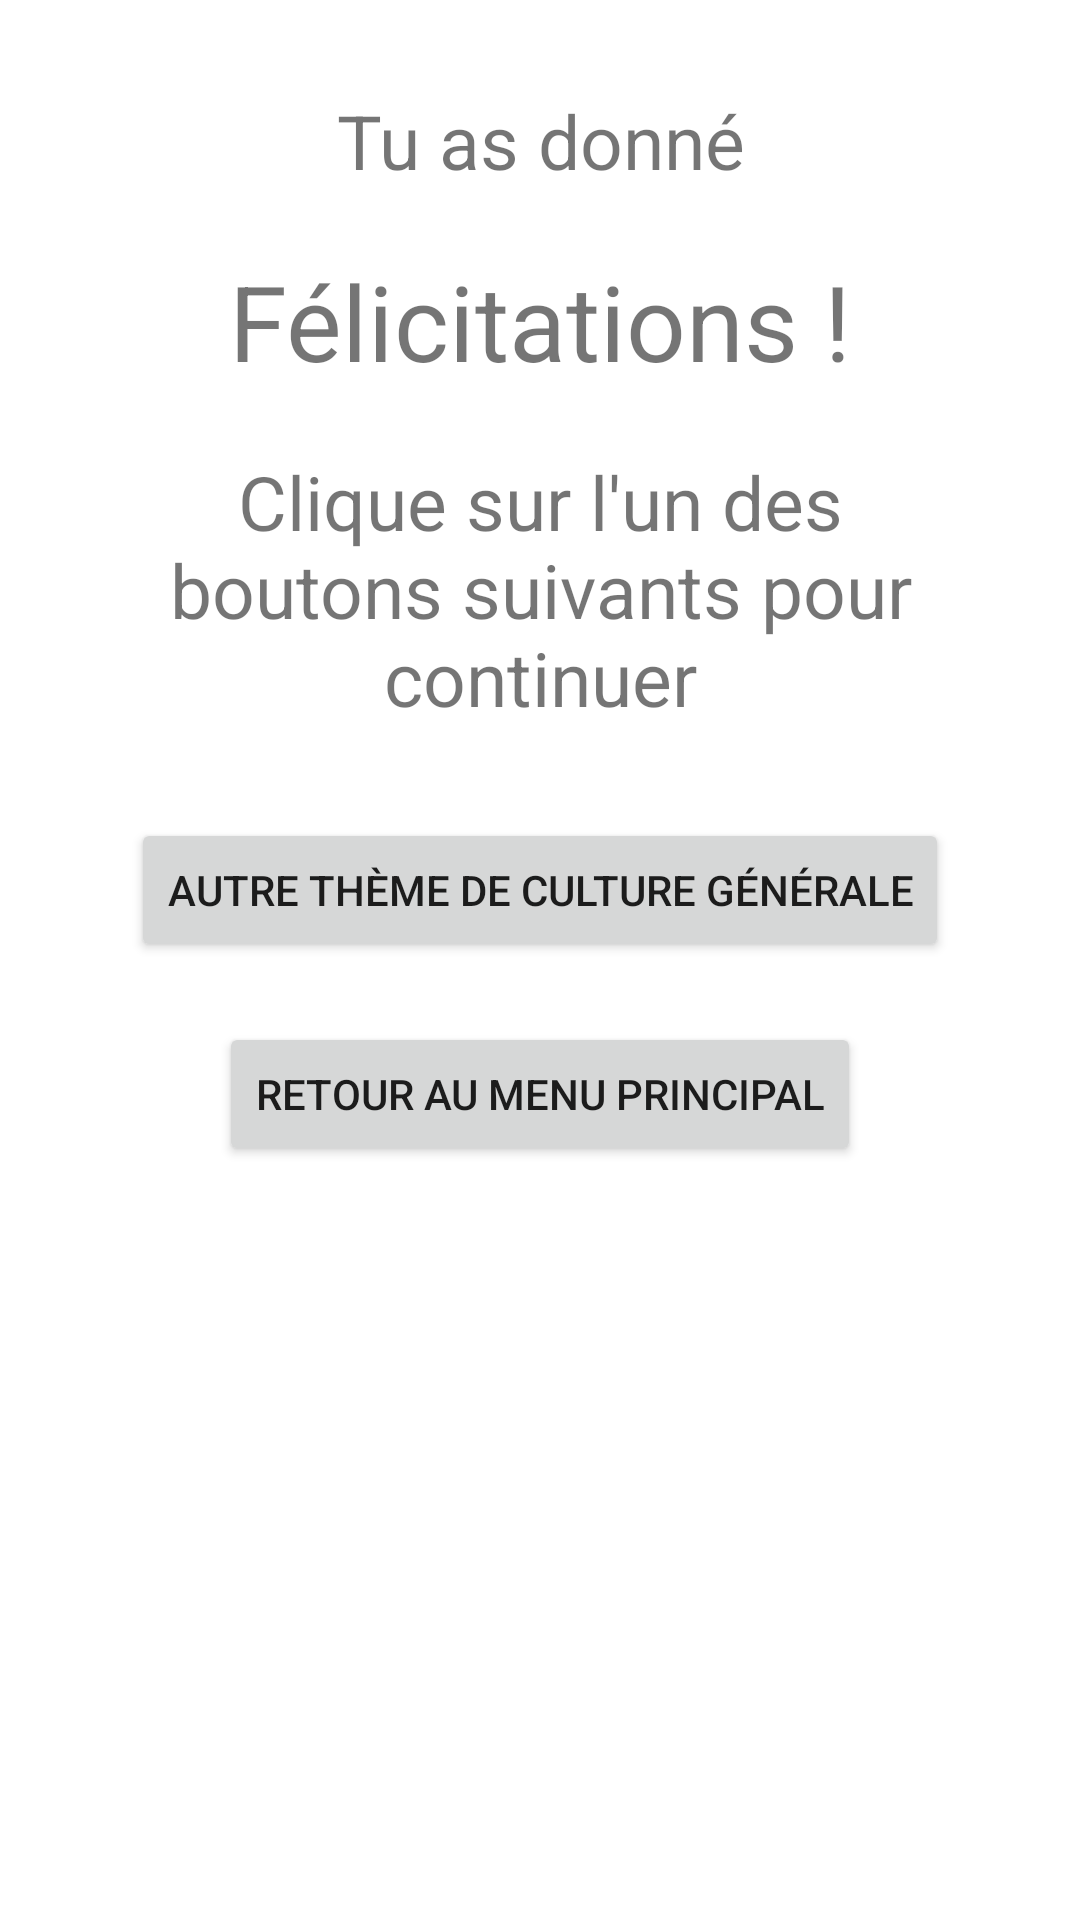

This screen was rendered from an Android layout file. Write that file and the resources it references.
<!-- AndroidManifest.xml: application theme Theme.EcoleLoustics -->
<!-- res/layout/activity_culture_generale_resultats.xml -->
<LinearLayout xmlns:android="http://schemas.android.com/apk/res/android"
    xmlns:app="http://schemas.android.com/apk/res-auto"
    xmlns:tools="http://schemas.android.com/tools"
    android:layout_width="match_parent"
    android:layout_height="match_parent"
    tools:context=".ActivityJava.ActivityCultureGeneraleResultats"
    android:orientation="vertical">

    <TextView
        android:id="@+id/cultureGeneraleResultats_texteResultat"
        android:layout_width="wrap_content"
        android:layout_height="wrap_content"
        android:layout_marginHorizontal="40dp"
        android:layout_marginTop="30dp"
        android:layout_gravity="center"
        android:textSize="25sp"
        android:gravity="center"
        android:text="Tu as donné"/>

    <TextView
        android:id="@+id/cultureGeneraleResultats_texteEncouragement"
        android:layout_width="wrap_content"
        android:layout_height="wrap_content"
        android:layout_gravity="center"
        android:layout_marginTop="20dp"
        android:textSize="35sp"
        android:text="Félicitations !"/>

    <TextView
        android:layout_width="wrap_content"
        android:layout_height="wrap_content"
        android:layout_marginHorizontal="40dp"
        android:layout_marginTop="20dp"
        android:textSize="25sp"
        android:gravity="center"
        android:text="Clique sur l'un des boutons suivants pour continuer"/>


    <Button
        android:layout_width="wrap_content"
        android:layout_height="wrap_content"
        android:layout_gravity="center"
        android:layout_marginTop="30dp"
        android:text="Autre thème de culture générale"
        android:onClick="AutreTheme" />

    <Button
        android:layout_width="wrap_content"
        android:layout_height="wrap_content"
        android:layout_gravity="center"
        android:layout_marginTop="20dp"
        android:text="Retour au menu principal"
        android:onClick="MenuPrincipal" />



</LinearLayout>
<!-- resources referenced by this layout -->
<resources>
  <style name="Theme.EcoleLoustics" parent="Theme.MaterialComponents.DayNight.DarkActionBar">
          
          <item name="colorPrimary">@color/purple_500</item>
          <item name="colorPrimaryVariant">@color/purple_700</item>
          <item name="colorOnPrimary">@color/white</item>
          
          <item name="colorSecondary">@color/teal_200</item>
          <item name="colorSecondaryVariant">@color/teal_700</item>
          <item name="colorOnSecondary">@color/black</item>
          
          <item name="android:statusBarColor" tools:targetApi="l">?attr/colorPrimaryVariant</item>
          
      </style>
  <!-- not gathered from this repository: default colours our renderer supplied (Android Studio template values) -->
  <color name="purple_500">#FF6200EE</color>
  <color name="purple_700">#FF3700B3</color>
  <color name="teal_200">#FF03DAC5</color>
  <color name="teal_700">#FF018786</color>
  <color name="black">#FF000000</color>
  <color name="white">#FFFFFFFF</color>
</resources>
